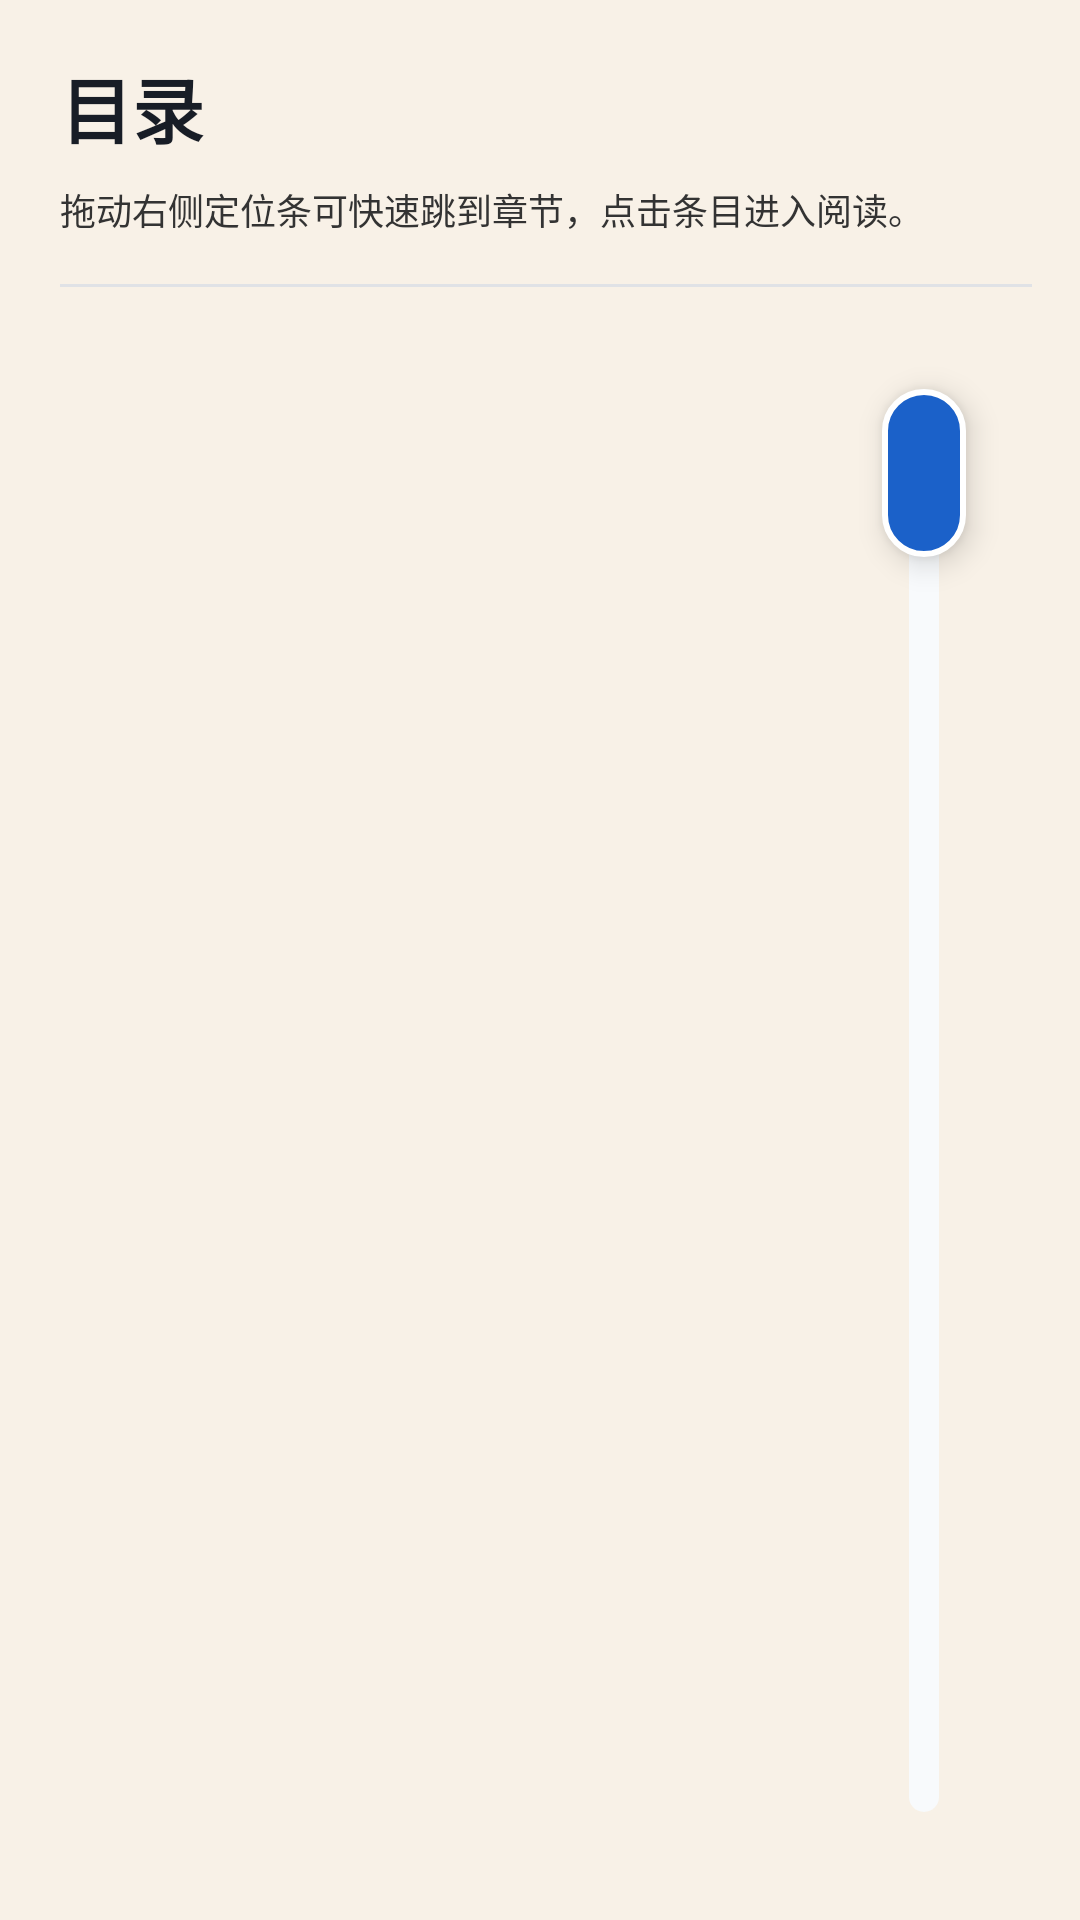

Reconstruct the res/layout file that produces this screen, plus the resources it refers to.
<!-- AndroidManifest.xml: application theme PacilReadTheme -->
<!-- res/layout/dialog_toc.xml -->
<?xml version="1.0" encoding="utf-8"?>
<FrameLayout xmlns:android="http://schemas.android.com/apk/res/android"
    android:id="@+id/toc_root"
    android:layout_width="match_parent"
    android:layout_height="match_parent"
    android:background="@drawable/bg_toc_fullscreen">

    <LinearLayout
        android:id="@+id/toc_content"
        android:layout_width="match_parent"
        android:layout_height="match_parent"
        android:orientation="vertical"
        android:paddingLeft="20dp"
        android:paddingTop="18dp"
        android:paddingRight="16dp"
        android:paddingBottom="16dp">

        <TextView
            android:layout_width="wrap_content"
            android:layout_height="wrap_content"
            android:text="目录"
            android:textColor="?attr/themeColorOnSurface"
            android:textSize="24sp"
            android:textStyle="bold" />

        <TextView
            android:layout_width="wrap_content"
            android:layout_height="wrap_content"
            android:layout_marginTop="8dp"
            android:text="拖动右侧定位条可快速跳到章节，点击条目进入阅读。"
            android:textColor="?attr/themeColorOnSurfaceMuted"
            android:textSize="12sp" />

        <View
            android:layout_width="match_parent"
            android:layout_height="1dp"
            android:layout_marginTop="16dp"
            android:background="?attr/themeColorDivider" />

        <FrameLayout
            android:id="@+id/toc_body"
            android:layout_width="match_parent"
            android:layout_height="0dp"
            android:layout_marginTop="14dp"
            android:layout_weight="1">

            <ListView
                android:id="@+id/toc_list"
                android:layout_width="match_parent"
                android:layout_height="match_parent"
                android:layout_marginEnd="80dp"
                android:clipToPadding="false"
                android:divider="@android:color/transparent"
                android:dividerHeight="6dp"
                android:fastScrollEnabled="false"
                android:overScrollMode="never"
                android:paddingTop="4dp"
                android:paddingBottom="4dp"
                android:scrollbars="none" />

            <TextView
                android:id="@+id/toc_scrubber_preview"
                android:layout_width="wrap_content"
                android:layout_height="wrap_content"
                android:layout_gravity="end|top"
                android:layout_marginEnd="74dp"
                android:background="@drawable/bg_toc_scrubber_preview"
                android:elevation="8dp"
                android:maxWidth="220dp"
                android:maxLines="2"
                android:paddingLeft="14dp"
                android:paddingTop="10dp"
                android:paddingRight="14dp"
                android:paddingBottom="10dp"
                android:textColor="?attr/themeColorOnSurface"
                android:textSize="13sp"
                android:visibility="invisible" />

            <FrameLayout
                android:id="@+id/toc_scrubber_host"
                android:layout_width="72dp"
                android:layout_height="match_parent"
                android:layout_gravity="end">

                <View
                    android:id="@+id/toc_scrubber_track"
                    android:layout_width="10dp"
                    android:layout_height="match_parent"
                    android:layout_gravity="center_horizontal"
                    android:layout_marginTop="20dp"
                    android:layout_marginBottom="20dp"
                    android:background="@drawable/bg_toc_scrubber_track" />

                <View
                    android:id="@+id/toc_scrubber_thumb"
                    android:layout_width="28dp"
                    android:layout_height="56dp"
                    android:layout_gravity="center_horizontal|top"
                    android:layout_marginTop="20dp"
                    android:background="@drawable/bg_toc_scrubber_thumb"
                    android:elevation="6dp" />
            </FrameLayout>
        </FrameLayout>
    </LinearLayout>
</FrameLayout>
<!-- resources referenced by this layout -->
<resources>
  <!-- drawable bg_toc_fullscreen (drawable) -->
  <?xml version="1.0" encoding="utf-8"?>
  <shape xmlns:android="http://schemas.android.com/apk/res/android">
      <solid android:color="?attr/themeColorReaderDialogFill" />
  </shape>
  <!-- drawable bg_toc_scrubber_preview (drawable) -->
  <?xml version="1.0" encoding="utf-8"?>
  <shape xmlns:android="http://schemas.android.com/apk/res/android">
      <solid android:color="?attr/themeColorCard" />
      <corners android:radius="18dp" />
      <stroke
          android:width="1dp"
          android:color="?attr/themeColorDivider" />
  </shape>
  <!-- drawable bg_toc_scrubber_thumb (drawable) -->
  <?xml version="1.0" encoding="utf-8"?>
  <shape xmlns:android="http://schemas.android.com/apk/res/android">
      <solid android:color="?attr/themeColorPrimary" />
      <corners android:radius="16dp" />
      <stroke
          android:width="2dp"
          android:color="?attr/themeColorCard" />
  </shape>
  <!-- drawable bg_toc_scrubber_track (drawable) -->
  <?xml version="1.0" encoding="utf-8"?>
  <shape xmlns:android="http://schemas.android.com/apk/res/android">
      <solid android:color="?attr/themeColorSurfaceVariant" />
      <corners android:radius="10dp" />
  </shape>
  <style name="PacilReadTheme" parent="PacilReadTheme.Yunbai" />
  <style name="PacilReadTheme.Base" parent="Theme.MaterialComponents.DayNight.NoActionBar">
          <item name="android:windowBackground">?attr/themeColorAppBackground</item>
          <item name="android:colorBackground">?attr/themeColorAppBackground</item>
          <item name="android:statusBarColor">@android:color/transparent</item>
          <item name="android:navigationBarColor">@android:color/transparent</item>
          <item name="colorPrimary">?attr/themeColorAppPrimary</item>
          <item name="colorPrimaryVariant">?attr/themeColorAppPrimaryVariant</item>
          <item name="colorSecondary">?attr/themeColorAppPrimary</item>
          <item name="colorSurface">?attr/themeColorCard</item>
          <item name="colorOnPrimary">?attr/themeColorAppButtonPrimaryText</item>
          <item name="android:textColorPrimary">?attr/themeColorAppTextPrimary</item>
          <item name="android:textColorSecondary">?attr/themeColorAppTextSecondary</item>
          <item name="materialButtonStyle">@style/AppButtonStyle</item>
      </style>
  <style name="AppButtonStyle" parent="Widget.MaterialComponents.Button">
          <item name="android:insetTop">0dp</item>
          <item name="android:insetBottom">0dp</item>
          <item name="android:insetLeft">0dp</item>
          <item name="android:insetRight">0dp</item>
          <item name="android:minHeight">40dp</item>
          <item name="android:minWidth">64dp</item>
          <item name="android:paddingLeft">18dp</item>
          <item name="android:paddingTop">10dp</item>
          <item name="android:paddingRight">18dp</item>
          <item name="android:paddingBottom">10dp</item>
          <item name="android:textSize">?attr/themeTextSizeButton</item>
          <item name="android:textStyle">normal</item>
          <item name="android:fontFamily">?attr/themeFontFamilyStrong</item>
          <item name="android:letterSpacing">?attr/themeLetterSpacingButton</item>
          <item name="android:textAllCaps">false</item>
          <item name="cornerRadius">?attr/themeRadiusAppButton</item>
          <item name="backgroundTint">@null</item>
      </style>
</resources>
